The GitHub repository muharismrgn/Lampung-Script-Classification contains a labelled image folder "Induk anak huruf di atas" with 86 categories: ANG, BAN, BANG, BAR, BEE, CAN, CANG, CAR, CEE, DAN, DANG, DAR, DEE, GAN, GANG, GAR, GEE, GHAN, GHANG, GHAR, GHE, GHEE, GHE with diacritic, GHI, HAN, HANG, HAR, HEE, JAN, JANG, JAR, JEE, KAN, KANG, KAR, KEE, LAN, LANG, LAR, LEE, MAN, MANG, MAR, MEE, NAN, NANG, NAR, NEE, NGAN, NGANG, NGAR, NGE, NGEE, NGE with diacritic, NGI, NYAN, NYANG, NYAR, NYE, NYEE, NYE with diacritic, NYI, PAN, PANG, PAR, PEE, RAN, RANG, RAR, REE, SAN, SANG, SAR, SEE, TAN, TANG, TAR, TEE, WAN, WANG, WAR, WEE, YAN, YANG, YAR, YEE. Examples follow, each with its label.

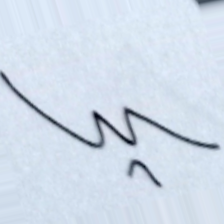
Label: NYI

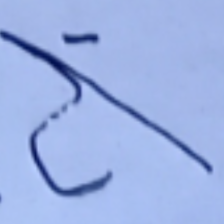
Label: DANG

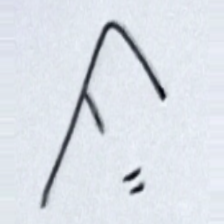
Label: MAN

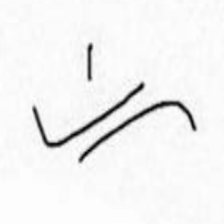
Label: GHE

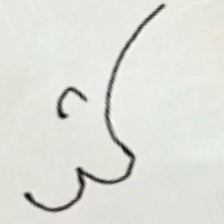
Label: YEE

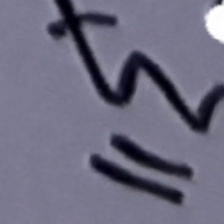
Label: JAN
